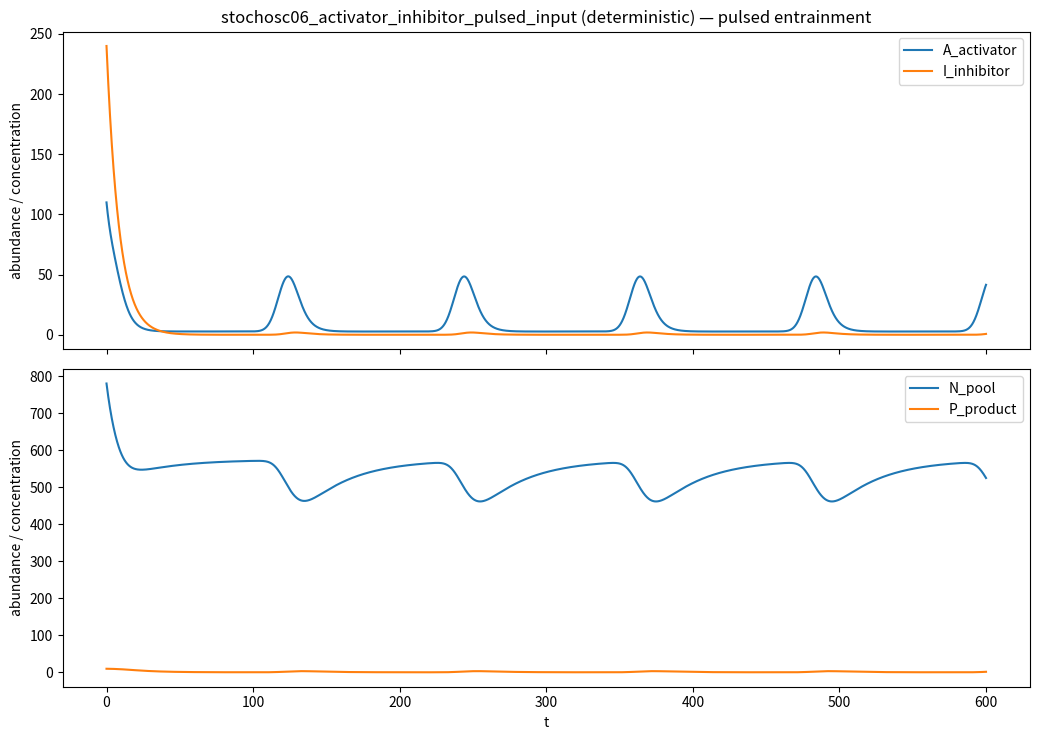

Python code for this plot:
import numpy as np
from scipy.integrate import solve_ivp
import matplotlib.pyplot as plt

# ======================================================================
# Family 7 — Noise-Prone Oscillatory Models
# Model 39: stochosc06_activator_inhibitor_pulsed_input.py
# Activator–inhibitor oscillator driven by a time-dependent pulsed input.
#
# Deterministic ODE model (default): A is a fast activator with cooperative
# self-activation; I is a slower inhibitor induced by A. A is additionally
# suppressed by an I-dependent removal term (biochemically plausible:
# inhibitor-mediated inactivation / degradation).
#
# A periodic pulsed input u(t) transiently boosts activator synthesis,
# producing entrained oscillations (forced limit-cycle / relaxation-like),
# useful for RFC training because it generates sharp transitions and
# phase-resetting behavior without introducing nonphysical variables.
# ======================================================================

MODEL_NAME = "stochosc06_activator_inhibitor_pulsed_input"

SPECIES_NAMES = [
    "A_activator",
    "I_inhibitor",
    "N_pool",
    "P_product",
]

# -----------------------------
# Parameters
# -----------------------------
PARAMS = {
    # --- Activator synthesis & feedback
    "kA_basal": 0.6,        # basal A synthesis (scaled by nutrient)
    "kA_pulse": 3.5,        # pulse-driven synthesis gain (scaled by nutrient)
    "kA_auto": 6.0,         # autoactivation gain (scaled by nutrient)
    "KA_auto": 120.0,       # autoactivation half-sat
    "n_auto": 3.0,          # cooperativity

    # --- Inhibitor induction
    "kI_prod": 3.2,         # I production gain
    "KI": 140.0,            # half-sat of A->I induction
    "n_I": 2.0,             # cooperativity
    "kI_deg": 0.12,         # I degradation (slow)

    # --- Activator decay & inhibitor-mediated removal (key for oscillations)
    "kA_deg": 0.18,         # linear A degradation
    "kA_inhib": 0.045,      # inhibitor-mediated removal strength
    "K_inhib": 80.0,        # saturation in inhibitor-mediated removal

    # --- Nutrient pool (high-copy context; weakly perturbed by oscillations)
    "kN_in": 18.0,          # nutrient inflow
    "kN_out": 0.03,         # nutrient dilution / turnover
    "kN_cons": 0.09,        # A-dependent nutrient consumption
    "KN_cons": 180.0,       # half-sat for A-dependent consumption

    # --- Product accumulation (tracks A activity; provides additional readout)
    "kP_prod": 1.2,         # product formation gain
    "KP": 120.0,            # half-sat for product formation
    "kP_deg": 0.06,         # product decay / export

    # --- Pulse train definition (Gaussian pulses)
    "pulse_period": 120.0,  # minutes (or arbitrary time units)
    "pulse_sigma": 6.0,     # pulse width (std dev)
    "pulse_dose": 60.0,     # area under each pulse (dose normalization)
    "pulse_t0": 0.0,        # first pulse start reference
    "u_baseline": 0.02,     # small baseline input (keeps system excitable)

    # --- Numerical safety
    "min_state": 0.0,
}

# Initial conditions (choose away from steady state to reveal dynamics quickly)
Y0 = [
    110.0,   # A_activator
    240.0,   # I_inhibitor
    780.0,   # N_pool
    10.0,    # P_product
]

TSPAN = (0.0, 600.0)


# -----------------------------
# Pulsed input u(t)
# -----------------------------
def pulsed_input(t: float, p: dict) -> float:
    """
    Dose-normalized Gaussian pulse train:
      u(t) = u_baseline + sum_k  dose * N( t | t_k, sigma )
    where integral of each Gaussian = dose.
    """
    period = p["pulse_period"]
    sigma = p["pulse_sigma"]
    dose = p["pulse_dose"]
    t0 = p["pulse_t0"]
    u0 = p["u_baseline"]

    # Choose a small window of pulses around t for efficiency
    # (Gaussian effectively zero beyond ~5 sigma)
    if sigma <= 0:
        return u0

    # Find nearest pulse index
    k_center = int(np.round((t - t0) / period))
    # Check a few neighbors
    ks = range(k_center - 3, k_center + 4)

    # Amplitude so that integral per pulse is "dose"
    amp = dose / (sigma * np.sqrt(2.0 * np.pi))

    u = u0
    for k in ks:
        tk = t0 + k * period
        z = (t - tk) / sigma
        u += amp * np.exp(-0.5 * z * z)

    return float(u)


# -----------------------------
# ODE system
# -----------------------------
def dYdt(t, y):
    p = PARAMS

    A, I, N, P = y
    A = max(p["min_state"], A)
    I = max(p["min_state"], I)
    N = max(p["min_state"], N)
    P = max(p["min_state"], P)

    u = pulsed_input(t, p)

    # Nutrient scaling (keeps A production linked to resource availability)
    # Saturating dependence prevents runaway.
    N_scale = N / (200.0 + N)

    # Cooperative autoactivation of A
    auto = (A ** p["n_auto"]) / (p["KA_auto"] ** p["n_auto"] + A ** p["n_auto"])

    # A synthesis: basal + pulse-driven + autoactivation, all resource-scaled
    vA_prod = N_scale * (p["kA_basal"] + p["kA_pulse"] * u + p["kA_auto"] * auto)

    # Inhibitor induction by A
    act_to_I = (A ** p["n_I"]) / (p["KI"] ** p["n_I"] + A ** p["n_I"])
    vI_prod = p["kI_prod"] * act_to_I

    # Inhibitor-mediated A removal (saturating in A; proportional to I)
    vA_inhib = p["kA_inhib"] * I * (A / (p["K_inhib"] + A))

    # ODEs
    dA = vA_prod - p["kA_deg"] * A - vA_inhib
    dI = vI_prod - p["kI_deg"] * I

    # Nutrient pool dynamics: inflow - outflow - A-dependent consumption
    vN_cons = p["kN_cons"] * (A / (p["KN_cons"] + A)) * N
    dN = p["kN_in"] - p["kN_out"] * N - vN_cons

    # Product formation follows A activity; decays/exported slowly
    vP_prod = p["kP_prod"] * (A / (p["KP"] + A))
    dP = vP_prod - p["kP_deg"] * P

    return np.array([dA, dI, dN, dP], dtype=float)


if __name__ == "__main__":
    t0, tf = TSPAN
    t_eval = np.linspace(t0, tf, 3000)

    sol = solve_ivp(
        dYdt,
        (t0, tf),
        Y0,
        t_eval=t_eval,
        method="Radau",
        rtol=1e-6,
        atol=1e-9,
    )

    # ============================
    # Micro-audit (RFC labels)
    # label=1 if q80<200 and q99<200 else label=0
    # ============================
    labels = []
    for i, name in enumerate(SPECIES_NAMES):
        y = sol.y[i]
        q80 = np.quantile(y, 0.80)
        q99 = np.quantile(y, 0.99)
        label = int((q80 < 200) and (q99 < 200))
        labels.append(label)
        print(f"{name}: q80={q80:.3f}, q99={q99:.3f} => label={label}")

    n1 = sum(labels)
    n0 = len(labels) - n1
    print(f"Summary: label1={n1}, label0={n0}")
    if n1 == 0 or n0 == 0:
        print("WARNING: monoclass model")

    # ============================
    # Plot (single figure, 2 panels)
    # ============================
    fig, axes = plt.subplots(2, 1, figsize=(10.5, 7.5), sharex=True)

    # Top: regulatory oscillator
    axes[0].plot(sol.t, sol.y[0], label="A_activator")
    axes[0].plot(sol.t, sol.y[1], label="I_inhibitor")
    axes[0].set_ylabel("abundance / concentration")
    axes[0].set_title(f"{MODEL_NAME} (deterministic) — pulsed entrainment")
    axes[0].legend(loc="best")

    # Bottom: metabolic context
    axes[1].plot(sol.t, sol.y[2], label="N_pool")
    axes[1].plot(sol.t, sol.y[3], label="P_product")
    axes[1].set_xlabel("t")
    axes[1].set_ylabel("abundance / concentration")
    axes[1].legend(loc="best")

    plt.tight_layout()
    plt.savefig(f"{MODEL_NAME}_preview.png", dpi=220)

# ------------------------------------------------------------
# Compatibility layer for audit_models.py
# ------------------------------------------------------------
var_names = SPECIES_NAMES

def model_odes(t, y):
    return dYdt(t, y)
